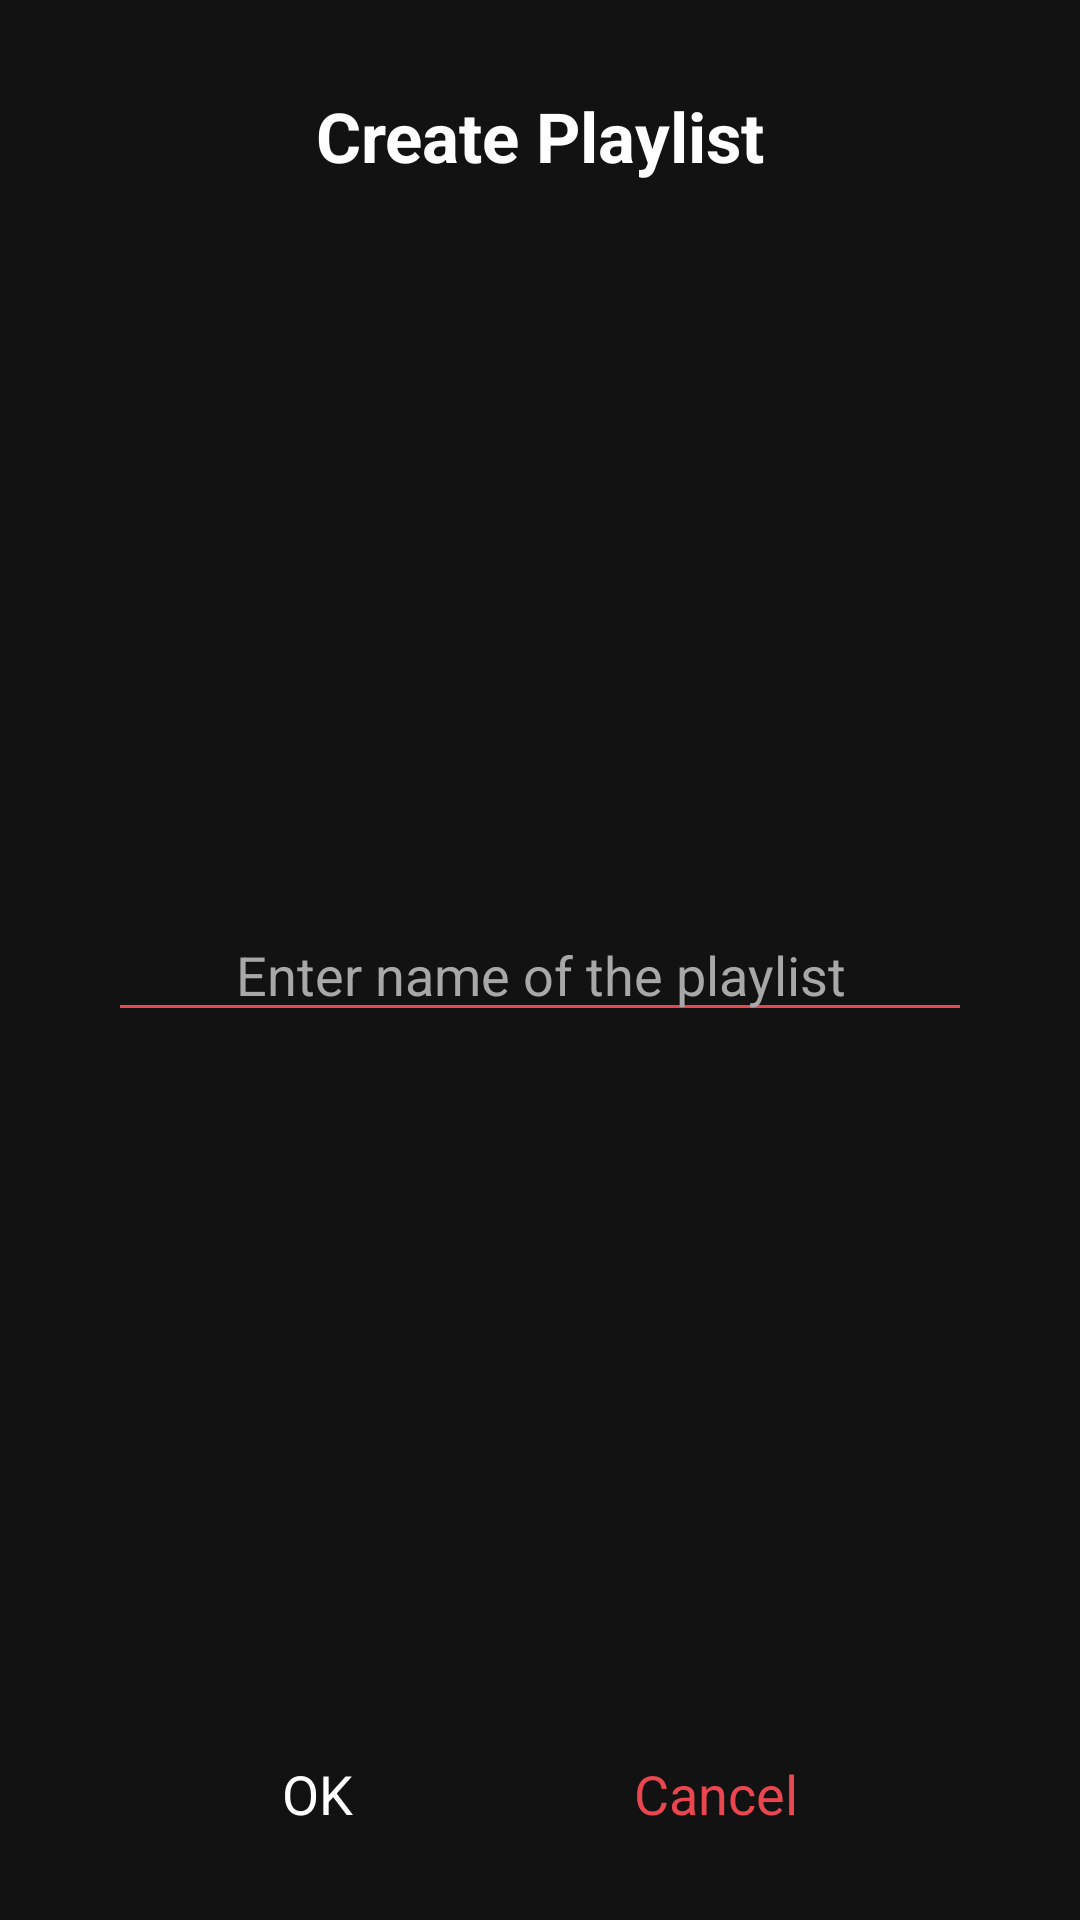

This screen was rendered from an Android layout file. Write that file and the resources it references.
<!-- AndroidManifest.xml: application theme Theme.MyMusicApplication -->
<!-- res/layout/custom_dialog.xml -->
<?xml version="1.0" encoding="utf-8"?>
<androidx.constraintlayout.widget.ConstraintLayout xmlns:android="http://schemas.android.com/apk/res/android"
    xmlns:app="http://schemas.android.com/apk/res-auto"
    xmlns:tools="http://schemas.android.com/tools"
    android:id="@+id/dialog_parent"
    android:layout_width="match_parent"
    android:layout_height="300dp"
    android:background="@drawable/dialog_bg">

    <TextView
        android:id="@+id/tvTitle"
        android:layout_width="wrap_content"
        android:layout_height="wrap_content"
        android:layout_marginTop="30dp"
        android:paddingStart="20dp"
        android:paddingEnd="20dp"
        android:text="@string/create_playlist"
        android:textColor="@color/white"
        android:textSize="23sp"
        android:textStyle="bold"
        app:layout_constraintEnd_toEndOf="parent"
        app:layout_constraintStart_toStartOf="parent"
        app:layout_constraintTop_toTopOf="parent" />

    <EditText
        android:id="@+id/etName"
        android:layout_width="0dp"
        android:layout_height="wrap_content"
        android:backgroundTint="@color/custom_tint_light"
        android:hint="@string/enter_name_of_the_album"
        android:textAlignment="center"
        android:paddingStart="20dp"
        android:paddingEnd="20dp"
        android:textColor="@color/white"
        android:textColorHint="@color/dull"
        android:textSize="18sp"
        android:inputType="textCapSentences"
        app:layout_constraintBottom_toTopOf="@+id/okButton"
        app:layout_constraintEnd_toEndOf="parent"
        app:layout_constraintStart_toStartOf="parent"
        app:layout_constraintTop_toBottomOf="@+id/tvTitle"
        app:layout_constraintWidth_percent="0.8" />

    
    
    
    

    
    
    
    
    

    
    
    

    
    
    

    <TextView
        android:id="@+id/okButton"
        android:layout_width="wrap_content"
        android:layout_height="wrap_content"
        android:layout_marginBottom="30dp"
        android:text="@string/ok"
        android:textColor="@color/white"
        android:textSize="18sp"
        app:layout_constraintBottom_toBottomOf="parent"
        app:layout_constraintEnd_toStartOf="@+id/cancelButton"
        app:layout_constraintHorizontal_bias="0.5"
        app:layout_constraintStart_toStartOf="parent" />

    


    

    
    
    
    
    
    
    
    
    
    
    

    
    
    

    <TextView
        android:id="@+id/cancelButton"
        android:layout_width="wrap_content"
        android:layout_height="wrap_content"
        android:layout_marginBottom="30dp"
        android:text="@string/cancel"
        android:textColor="@color/custom_tint_light"
        android:textSize="18sp"
        app:layout_constraintBottom_toBottomOf="parent"
        app:layout_constraintEnd_toEndOf="parent"
        app:layout_constraintHorizontal_bias="0.5"
        app:layout_constraintStart_toEndOf="@+id/okButton" />

    


    


</androidx.constraintlayout.widget.ConstraintLayout>
<!-- resources referenced by this layout -->
<resources>
  <color name="custom_tint_light">#E94650</color>
  <color name="dull">#a8a8a8</color>
  <color name="white">#FFFFFFFF</color>
  <!-- drawable dialog_bg (drawable) -->
  <?xml version="1.0" encoding="utf-8"?>
  <shape xmlns:android="http://schemas.android.com/apk/res/android">
      <gradient
          android:type="linear"
          android:startColor="#121212"
          android:endColor="#121212"
          android:centerColor="#121212"/>
  
  </shape>
  <string name="cancel">Cancel</string>
  <string name="create_playlist">Create Playlist</string>
  <string name="enter_name_of_the_album">Enter name of the playlist</string>
  <string name="ok">OK</string>
  <string name="todo">TODO</string>
  <style name="Theme.MyMusicApplication" parent="Theme.MaterialComponents.DayNight.DarkActionBar">
          
          <item name="colorPrimary">@color/purple_500</item>
          <item name="colorPrimaryVariant">@color/purple_700</item>
          <item name="colorOnPrimary">@color/white</item>
          
          <item name="colorSecondary">@color/teal_200</item>
          <item name="colorSecondaryVariant">@color/teal_700</item>
          <item name="colorOnSecondary">@color/black</item>
          <item name="android:colorForeground">@color/black</item>
          
  
          <item name="android:itemBackground">@color/cardview_dark_background</item>
          <item name="android:popupMenuStyle">@style/PopupMenu</item>
          <item name="android:windowActivityTransitions">true</item>
          <item name="dialogCornerRadius">100dp</item>
          
      </style>
  <color name="purple_500">#FF6200EE</color>
  <color name="purple_700">#FF3700B3</color>
  <color name="teal_200">#FF03DAC5</color>
  <color name="teal_700">#FF018786</color>
  <color name="black">#FF000000</color>
  <style name="PopupMenu" parent="Widget.AppCompat.PopupMenu">
          <item name="android:popupBackground">@drawable/menu_bg</item>
      </style>
  <!-- drawable menu_bg (drawable) -->
  <?xml version="1.0" encoding="utf-8"?>
  <shape xmlns:android="http://schemas.android.com/apk/res/android">
  <solid android:color="@color/cardview_dark_background"/>
      <corners android:radius="16dp"/>
      <stroke android:color="@color/white" android:width="0.5dp"/>
      <padding android:left="10dp"/>
  </shape>
</resources>
